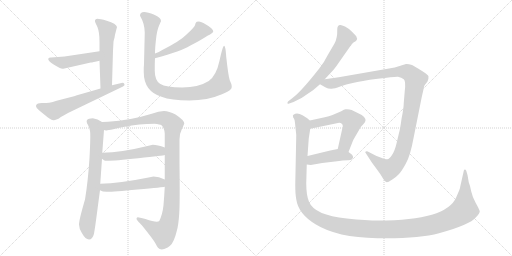
t = 0.00 s
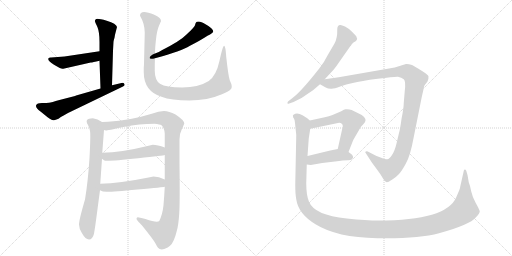
t = 2.36 s
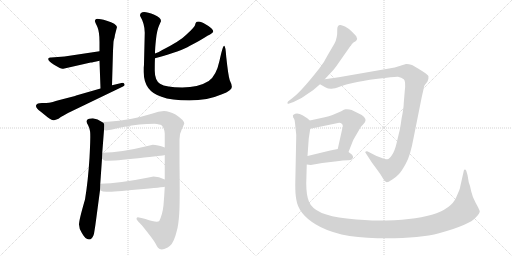
t = 4.72 s
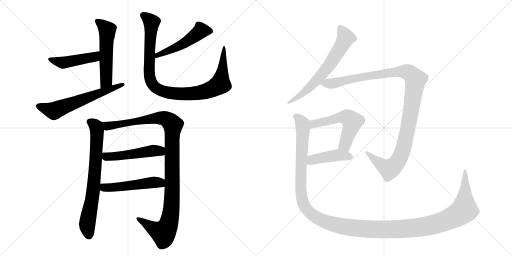
t = 7.07 s
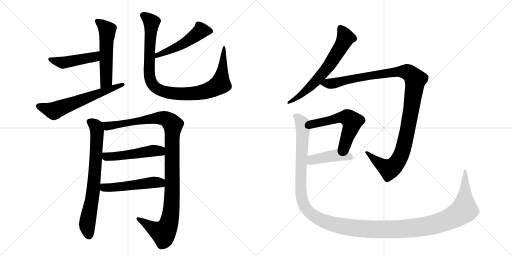
t = 9.43 s
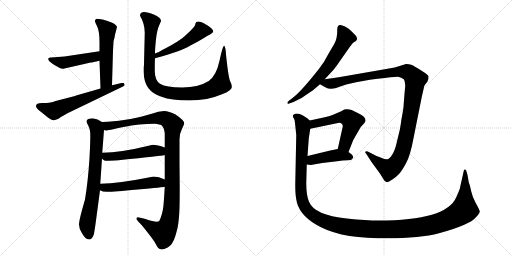
t = 11.79 s

The animated SVG that drew these frames (rendered in a browser with its animation timeline set to each time). Animation: 14 CSS @keyframes rules; one cycle of 11.79 s.

<svg version="1.1" viewBox="0 0 2048 1024" xmlns="http://www.w3.org/2000/svg">
  <g stroke="lightgray" stroke-dasharray="1,1" stroke-width="1" transform="scale(4, 4)">
    <line x1="0" y1="0" x2="256" y2="256"></line>
    <line x1="256" y1="0" x2="0" y2="256"></line>
    <line x1="128" y1="0" x2="128" y2="256"></line>
    <line x1="0" y1="128" x2="256" y2="128"></line>
    <line x1="256" y1="0" x2="512" y2="256"></line>
    <line x1="512" y1="0" x2="256" y2="256"></line>
    <line x1="384" y1="0" x2="384" y2="256"></line>
    <line x1="256" y1="128" x2="512" y2="128"></line>
  </g>
<g transform="scale(1, -1) translate(0, -850)">
   <style type="text/css">
    @keyframes keyframes0 {
      from {
       stroke: black;
       stroke-dashoffset: 541;
       stroke-width: 128;
       }
       64% {
       animation-timing-function: step-end;
       stroke: black;
       stroke-dashoffset: 0;
       stroke-width: 128;
       }
       to {
       stroke: black;
       stroke-width: 1024;
       }
       }
       #make-me-a-hanzi-animation-0 {
         animation: keyframes0 0.690267s both;
         animation-delay: 0.000000s;
         animation-timing-function: linear;
       }
    @keyframes keyframes1 {
      from {
       stroke: black;
       stroke-dashoffset: 457;
       stroke-width: 128;
       }
       60% {
       animation-timing-function: step-end;
       stroke: black;
       stroke-dashoffset: 0;
       stroke-width: 128;
       }
       to {
       stroke: black;
       stroke-width: 1024;
       }
       }
       #make-me-a-hanzi-animation-1 {
         animation: keyframes1 0.621908s both;
         animation-delay: 0.690267s;
         animation-timing-function: linear;
       }
    @keyframes keyframes2 {
      from {
       stroke: black;
       stroke-dashoffset: 614;
       stroke-width: 128;
       }
       67% {
       animation-timing-function: step-end;
       stroke: black;
       stroke-dashoffset: 0;
       stroke-width: 128;
       }
       to {
       stroke: black;
       stroke-width: 1024;
       }
       }
       #make-me-a-hanzi-animation-2 {
         animation: keyframes2 0.749674s both;
         animation-delay: 1.312174s;
         animation-timing-function: linear;
       }
    @keyframes keyframes3 {
      from {
       stroke: black;
       stroke-dashoffset: 502;
       stroke-width: 128;
       }
       62% {
       animation-timing-function: step-end;
       stroke: black;
       stroke-dashoffset: 0;
       stroke-width: 128;
       }
       to {
       stroke: black;
       stroke-width: 1024;
       }
       }
       #make-me-a-hanzi-animation-3 {
         animation: keyframes3 0.658529s both;
         animation-delay: 2.061849s;
         animation-timing-function: linear;
       }
    @keyframes keyframes4 {
      from {
       stroke: black;
       stroke-dashoffset: 989;
       stroke-width: 128;
       }
       76% {
       animation-timing-function: step-end;
       stroke: black;
       stroke-dashoffset: 0;
       stroke-width: 128;
       }
       to {
       stroke: black;
       stroke-width: 1024;
       }
       }
       #make-me-a-hanzi-animation-4 {
         animation: keyframes4 1.054850s both;
         animation-delay: 2.720378s;
         animation-timing-function: linear;
       }
    @keyframes keyframes5 {
      from {
       stroke: black;
       stroke-dashoffset: 725;
       stroke-width: 128;
       }
       70% {
       animation-timing-function: step-end;
       stroke: black;
       stroke-dashoffset: 0;
       stroke-width: 128;
       }
       to {
       stroke: black;
       stroke-width: 1024;
       }
       }
       #make-me-a-hanzi-animation-5 {
         animation: keyframes5 0.840007s both;
         animation-delay: 3.775228s;
         animation-timing-function: linear;
       }
    @keyframes keyframes6 {
      from {
       stroke: black;
       stroke-dashoffset: 1104;
       stroke-width: 128;
       }
       78% {
       animation-timing-function: step-end;
       stroke: black;
       stroke-dashoffset: 0;
       stroke-width: 128;
       }
       to {
       stroke: black;
       stroke-width: 1024;
       }
       }
       #make-me-a-hanzi-animation-6 {
         animation: keyframes6 1.148438s both;
         animation-delay: 4.615234s;
         animation-timing-function: linear;
       }
    @keyframes keyframes7 {
      from {
       stroke: black;
       stroke-dashoffset: 504;
       stroke-width: 128;
       }
       62% {
       animation-timing-function: step-end;
       stroke: black;
       stroke-dashoffset: 0;
       stroke-width: 128;
       }
       to {
       stroke: black;
       stroke-width: 1024;
       }
       }
       #make-me-a-hanzi-animation-7 {
         animation: keyframes7 0.660156s both;
         animation-delay: 5.763672s;
         animation-timing-function: linear;
       }
    @keyframes keyframes8 {
      from {
       stroke: black;
       stroke-dashoffset: 510;
       stroke-width: 128;
       }
       62% {
       animation-timing-function: step-end;
       stroke: black;
       stroke-dashoffset: 0;
       stroke-width: 128;
       }
       to {
       stroke: black;
       stroke-width: 1024;
       }
       }
       #make-me-a-hanzi-animation-8 {
         animation: keyframes8 0.665039s both;
         animation-delay: 6.423828s;
         animation-timing-function: linear;
       }
    @keyframes keyframes9 {
      from {
       stroke: black;
       stroke-dashoffset: 649;
       stroke-width: 128;
       }
       68% {
       animation-timing-function: step-end;
       stroke: black;
       stroke-dashoffset: 0;
       stroke-width: 128;
       }
       to {
       stroke: black;
       stroke-width: 1024;
       }
       }
       #make-me-a-hanzi-animation-9 {
         animation: keyframes9 0.778158s both;
         animation-delay: 7.088867s;
         animation-timing-function: linear;
       }
    @keyframes keyframes10 {
      from {
       stroke: black;
       stroke-dashoffset: 1142;
       stroke-width: 128;
       }
       79% {
       animation-timing-function: step-end;
       stroke: black;
       stroke-dashoffset: 0;
       stroke-width: 128;
       }
       to {
       stroke: black;
       stroke-width: 1024;
       }
       }
       #make-me-a-hanzi-animation-10 {
         animation: keyframes10 1.179362s both;
         animation-delay: 7.867025s;
         animation-timing-function: linear;
       }
    @keyframes keyframes11 {
      from {
       stroke: black;
       stroke-dashoffset: 551;
       stroke-width: 128;
       }
       64% {
       animation-timing-function: step-end;
       stroke: black;
       stroke-dashoffset: 0;
       stroke-width: 128;
       }
       to {
       stroke: black;
       stroke-width: 1024;
       }
       }
       #make-me-a-hanzi-animation-11 {
         animation: keyframes11 0.698405s both;
         animation-delay: 9.046387s;
         animation-timing-function: linear;
       }
    @keyframes keyframes12 {
      from {
       stroke: black;
       stroke-dashoffset: 432;
       stroke-width: 128;
       }
       58% {
       animation-timing-function: step-end;
       stroke: black;
       stroke-dashoffset: 0;
       stroke-width: 128;
       }
       to {
       stroke: black;
       stroke-width: 1024;
       }
       }
       #make-me-a-hanzi-animation-12 {
         animation: keyframes12 0.601562s both;
         animation-delay: 9.744792s;
         animation-timing-function: linear;
       }
    @keyframes keyframes13 {
      from {
       stroke: black;
       stroke-dashoffset: 1464;
       stroke-width: 128;
       }
       83% {
       animation-timing-function: step-end;
       stroke: black;
       stroke-dashoffset: 0;
       stroke-width: 128;
       }
       to {
       stroke: black;
       stroke-width: 1024;
       }
       }
       #make-me-a-hanzi-animation-13 {
         animation: keyframes13 1.441406s both;
         animation-delay: 10.346354s;
         animation-timing-function: linear;
       }
</style>
<path d="M 398 607 L 402 496 C 403 466 447 479 448 509 L 452 647 L 454 683 Q 454 687 458 699 L 460 711 L 468 742 Q 466 755 427 767 Q 387 778 383 773 Q 378 767 380 764 Q 381 760 390 741 Q 398 721 398 683 L 398 645 L 398 607 Z" fill="lightgray"></path> 
<path d="M 216 591 L 239 578 Q 247 574 253 575 L 363 600 Q 370 600 398 607 C 427 614 428 649 398 645 L 258 624 L 205 620 Q 197 621 194 617 Q 188 608 216 591 Z" fill="lightgray"></path> 
<path d="M 402 496 L 308 469 Q 305 468 300 466 L 238 450 Q 205 440 196 439 Q 187 438 167.5 438 Q 148 438 144.5 429 Q 141 420 162 404 L 183 387 Q 187 383 199 375.5 Q 211 368 216 369 Q 221 370 234 375 Q 240 381 258 390 L 272 398 L 492 504 Q 501 509 497.5 514.5 Q 494 520 486 518 L 448 509 L 402 496 Z" fill="lightgray"></path> 
<path d="M 620 617 Q 729 647 758 666 Q 803 689 830 707 Q 853 718 853 724 Q 853 736 822 753 Q 804 764 795 764 Q 785 764 784 760 Q 781 756 780 749 Q 778 741 746 712 Q 722 687 649 650 Q 636 642 620 636 C 592 625 591 609 620 617 Z" fill="lightgray"></path> 
<path d="M 576 595 Q 576 588 575 580 L 575 562 Q 575 485 646 463 Q 685 448 757.5 448 Q 830 448 888 473 Q 931 490 927 505 Q 926 515 919 529 Q 913 547 905 622 Q 902 667 896.5 667 Q 891 667 878 607 Q 865 547 835 526 Q 794 500 729 500 Q 664 500 640 515 Q 619 530 619 567.5 Q 619 605 620 617 L 620 636 Q 620 657 624 693.5 Q 628 730 636 747.5 Q 644 765 644 766 Q 644 780 617 791 Q 560 815 560 787 Q 579 755 579 719 L 576 595 Z" fill="lightgray"></path> 
<path d="M 352 350 Q 357 341 360 326 Q 363 311 358 218 Q 352 124 340 52 Q 316 -30 316 -48 Q 316 -65 328 -83 Q 342 -108 356 -108 Q 370 -108 376 -85 Q 381 -56 385 -24 L 400 89 L 401 115 L 408 215 L 409 239 L 416 330 C 418 356 418 356 408 362 Q 391 375 371 377 Q 335 377 352 350 Z" fill="lightgray"></path> 
<path d="M 659 103 Q 657 65 654 29 Q 650 -8 637 -34 Q 628 -42 582 -26 Q 555 -19 551 -19 Q 546 -19 546 -26 Q 548 -32 569 -53 Q 615 -110 622 -124 Q 629 -138 632 -141 Q 641 -151 657 -146 Q 673 -140 680 -133 Q 696 -120 707 -74 Q 714 -51 717 -3 Q 720 46 718 195 L 718 292 Q 718 316 728 335 Q 737 354 737 356 Q 737 369 702 392 Q 676 406 656 406 Q 635 406 607 395 Q 520 368 432 363 L 408 362 C 378 361 386 329 416 330 L 424 328 Q 428 328 494 342 Q 559 355 618 355 Q 640 353 646 349 Q 657 339 659 316 L 659 260 L 659 230 L 659 132 L 659 103 Z" fill="lightgray"></path> 
<path d="M 408 215 Q 417 207 421 207 Q 451 206 553 217 Q 655 228 659 230 C 688 236 687 250 659 260 Q 630 271 611 271 Q 596 268 590 266 Q 485 240 409 239 C 379 238 385 234 408 215 Z" fill="lightgray"></path> 
<path d="M 400 89 Q 410 83 427 83 Q 444 82 550 92 Q 656 101 659 103 C 689 108 686 119 659 132 Q 635 144 614 144 L 589 139 Q 480 117 401 115 C 371 114 373 101 400 89 Z" fill="lightgray"></path> 
<path d="M 1338 676 L 1310 628 Q 1297 601 1277 576 Q 1205 484 1170 458 L 1152 444 Q 1149 440 1150 437 Q 1151 433 1157 436 L 1174 442 Q 1212 459 1237 479 L 1252 489 L 1280 513 L 1299 533 L 1336 573 Q 1342 580 1359 605 L 1401 665 Q 1403 666 1407 673 Q 1412 680 1424 686 L 1427 691 Q 1430 694 1425 705 Q 1423 708 1408 723 Q 1394 737 1380 744 Q 1367 750 1362 750 Q 1349 751 1349 732 Q 1350 698 1338 676 Z" fill="lightgray"></path> 
<path d="M 1280 513 L 1301 501 Q 1314 494 1326 495 Q 1338 495 1361 504 Q 1384 513 1411 518 Q 1443 526 1511 535 Q 1579 544 1592 543 Q 1606 541 1615 533 Q 1624 524 1619 486 L 1615 438 Q 1615 420 1606 374 Q 1600 330 1596 318 L 1586 276 Q 1579 246 1568 230 Q 1558 214 1549 213 Q 1540 212 1525 219 L 1506 226 L 1471 244 Q 1468 246 1463 244 Q 1458 242 1464 236 L 1479 213 Q 1484 204 1500 183 L 1521 154 L 1532 136 Q 1539 122 1547 121 Q 1551 120 1568 131 Q 1585 142 1595 153 Q 1606 164 1623 195 Q 1641 225 1655 302 L 1687 462 L 1695 497 Q 1696 507 1699 510 L 1710 524 Q 1715 537 1714 544 Q 1714 550 1685 568 Q 1657 586 1648 590 Q 1632 595 1624 594 L 1579 580 L 1355 541 L 1299 533 C 1269 529 1255 527 1280 513 Z" fill="lightgray"></path> 
<path d="M 1394 242 L 1413 290 L 1443 342 L 1454 354 Q 1460 360 1462 367 Q 1464 384 1427 400 Q 1402 416 1382 413 Q 1377 413 1365 405 L 1330 390 Q 1316 384 1299 381 L 1239 368 C 1210 362 1212 329 1241 335 L 1352 358 Q 1362 360 1367 355 Q 1374 350 1369 335 L 1351 254 C 1344 225 1383 214 1394 242 Z" fill="lightgray"></path> 
<path d="M 1227 192 L 1243 190 L 1289 198 L 1340 204 Q 1375 209 1391 209 Q 1408 208 1412 219 Q 1414 222 1409 230 Q 1405 234 1394 242 C 1372 258 1372 258 1351 254 L 1321 248 L 1230 226 C 1201 219 1197 196 1227 192 Z" fill="lightgray"></path> 
<path d="M 1837 89 L 1825 61 Q 1786 -32 1513 -32 Q 1468 -32 1387 -24 Q 1258 -11 1236 43 Q 1225 68 1225 117 L 1227 192 L 1230 226 L 1235 296 L 1241 335 C 1245 363 1245 363 1239 368 L 1229 377 L 1210 389 Q 1188 401 1174 391 Q 1170 388 1172 385 Q 1172 380 1175 377 Q 1179 373 1180 358 L 1185 310 L 1181 112 Q 1181 74 1185 53 Q 1193 -5 1262 -47 Q 1347 -100 1509 -103 Q 1672 -106 1756 -83 Q 1880 -49 1903 -20 Q 1920 -2 1919 5 Q 1918 11 1903 38 Q 1889 64 1885 84 L 1880 106 L 1875 121 L 1870 150 L 1865 167 Q 1863 172 1859 172 Q 1855 172 1855 166 L 1841 104 Q 1841 99 1837 89 Z" fill="lightgray"></path> 
      <clipPath id="make-me-a-hanzi-clip-0">
      <path d="M 398 607 L 402 496 C 403 466 447 479 448 509 L 452 647 L 454 683 Q 454 687 458 699 L 460 711 L 468 742 Q 466 755 427 767 Q 387 778 383 773 Q 378 767 380 764 Q 381 760 390 741 Q 398 721 398 683 L 398 645 L 398 607 Z" fill="lightgray"></path>
      </clipPath>
      <path clip-path="url(#make-me-a-hanzi-clip-0)" d="M 388 766 L 410 750 L 429 725 L 425 527 L 408 504 " fill="none" id="make-me-a-hanzi-animation-0" stroke-dasharray="413 826" stroke-linecap="round"></path>

      <clipPath id="make-me-a-hanzi-clip-1">
      <path d="M 216 591 L 239 578 Q 247 574 253 575 L 363 600 Q 370 600 398 607 C 427 614 428 649 398 645 L 258 624 L 205 620 Q 197 621 194 617 Q 188 608 216 591 Z" fill="lightgray"></path>
      </clipPath>
      <path clip-path="url(#make-me-a-hanzi-clip-1)" d="M 201 613 L 251 599 L 372 621 L 391 639 " fill="none" id="make-me-a-hanzi-animation-1" stroke-dasharray="329 658" stroke-linecap="round"></path>

      <clipPath id="make-me-a-hanzi-clip-2">
      <path d="M 402 496 L 308 469 Q 305 468 300 466 L 238 450 Q 205 440 196 439 Q 187 438 167.5 438 Q 148 438 144.5 429 Q 141 420 162 404 L 183 387 Q 187 383 199 375.5 Q 211 368 216 369 Q 221 370 234 375 Q 240 381 258 390 L 272 398 L 492 504 Q 501 509 497.5 514.5 Q 494 520 486 518 L 448 509 L 402 496 Z" fill="lightgray"></path>
      </clipPath>
      <path clip-path="url(#make-me-a-hanzi-clip-2)" d="M 154 426 L 213 407 L 490 512 " fill="none" id="make-me-a-hanzi-animation-2" stroke-dasharray="486 972" stroke-linecap="round"></path>

      <clipPath id="make-me-a-hanzi-clip-3">
      <path d="M 620 617 Q 729 647 758 666 Q 803 689 830 707 Q 853 718 853 724 Q 853 736 822 753 Q 804 764 795 764 Q 785 764 784 760 Q 781 756 780 749 Q 778 741 746 712 Q 722 687 649 650 Q 636 642 620 636 C 592 625 591 609 620 617 Z" fill="lightgray"></path>
      </clipPath>
      <path clip-path="url(#make-me-a-hanzi-clip-3)" d="M 844 725 L 804 727 L 721 668 L 639 634 L 630 622 " fill="none" id="make-me-a-hanzi-animation-3" stroke-dasharray="374 748" stroke-linecap="round"></path>

      <clipPath id="make-me-a-hanzi-clip-4">
      <path d="M 576 595 Q 576 588 575 580 L 575 562 Q 575 485 646 463 Q 685 448 757.5 448 Q 830 448 888 473 Q 931 490 927 505 Q 926 515 919 529 Q 913 547 905 622 Q 902 667 896.5 667 Q 891 667 878 607 Q 865 547 835 526 Q 794 500 729 500 Q 664 500 640 515 Q 619 530 619 567.5 Q 619 605 620 617 L 620 636 Q 620 657 624 693.5 Q 628 730 636 747.5 Q 644 765 644 766 Q 644 780 617 791 Q 560 815 560 787 Q 579 755 579 719 L 576 595 Z" fill="lightgray"></path>
      </clipPath>
      <path clip-path="url(#make-me-a-hanzi-clip-4)" d="M 573 789 L 606 760 L 597 554 L 608 517 L 634 492 L 690 477 L 749 474 L 821 484 L 868 505 L 881 514 L 883 523 L 897 664 " fill="none" id="make-me-a-hanzi-animation-4" stroke-dasharray="861 1722" stroke-linecap="round"></path>

      <clipPath id="make-me-a-hanzi-clip-5">
      <path d="M 352 350 Q 357 341 360 326 Q 363 311 358 218 Q 352 124 340 52 Q 316 -30 316 -48 Q 316 -65 328 -83 Q 342 -108 356 -108 Q 370 -108 376 -85 Q 381 -56 385 -24 L 400 89 L 401 115 L 408 215 L 409 239 L 416 330 C 418 356 418 356 408 362 Q 391 375 371 377 Q 335 377 352 350 Z" fill="lightgray"></path>
      </clipPath>
      <path clip-path="url(#make-me-a-hanzi-clip-5)" d="M 361 362 L 384 345 L 388 309 L 372 82 L 349 -50 L 356 -92 " fill="none" id="make-me-a-hanzi-animation-5" stroke-dasharray="597 1194" stroke-linecap="round"></path>

      <clipPath id="make-me-a-hanzi-clip-6">
      <path d="M 659 103 Q 657 65 654 29 Q 650 -8 637 -34 Q 628 -42 582 -26 Q 555 -19 551 -19 Q 546 -19 546 -26 Q 548 -32 569 -53 Q 615 -110 622 -124 Q 629 -138 632 -141 Q 641 -151 657 -146 Q 673 -140 680 -133 Q 696 -120 707 -74 Q 714 -51 717 -3 Q 720 46 718 195 L 718 292 Q 718 316 728 335 Q 737 354 737 356 Q 737 369 702 392 Q 676 406 656 406 Q 635 406 607 395 Q 520 368 432 363 L 408 362 C 378 361 386 329 416 330 L 424 328 Q 428 328 494 342 Q 559 355 618 355 Q 640 353 646 349 Q 657 339 659 316 L 659 260 L 659 230 L 659 132 L 659 103 Z" fill="lightgray"></path>
      </clipPath>
      <path clip-path="url(#make-me-a-hanzi-clip-6)" d="M 414 358 L 430 346 L 479 350 L 644 378 L 672 370 L 691 350 L 688 57 L 683 -9 L 673 -50 L 654 -81 L 628 -72 L 552 -25 " fill="none" id="make-me-a-hanzi-animation-6" stroke-dasharray="976 1952" stroke-linecap="round"></path>

      <clipPath id="make-me-a-hanzi-clip-7">
      <path d="M 408 215 Q 417 207 421 207 Q 451 206 553 217 Q 655 228 659 230 C 688 236 687 250 659 260 Q 630 271 611 271 Q 596 268 590 266 Q 485 240 409 239 C 379 238 385 234 408 215 Z" fill="lightgray"></path>
      </clipPath>
      <path clip-path="url(#make-me-a-hanzi-clip-7)" d="M 416 233 L 424 223 L 468 225 L 623 248 L 656 238 " fill="none" id="make-me-a-hanzi-animation-7" stroke-dasharray="376 752" stroke-linecap="round"></path>

      <clipPath id="make-me-a-hanzi-clip-8">
      <path d="M 400 89 Q 410 83 427 83 Q 444 82 550 92 Q 656 101 659 103 C 689 108 686 119 659 132 Q 635 144 614 144 L 589 139 Q 480 117 401 115 C 371 114 373 101 400 89 Z" fill="lightgray"></path>
      </clipPath>
      <path clip-path="url(#make-me-a-hanzi-clip-8)" d="M 408 108 L 416 100 L 430 99 L 619 121 L 656 110 " fill="none" id="make-me-a-hanzi-animation-8" stroke-dasharray="382 764" stroke-linecap="round"></path>

      <clipPath id="make-me-a-hanzi-clip-9">
      <path d="M 1338 676 L 1310 628 Q 1297 601 1277 576 Q 1205 484 1170 458 L 1152 444 Q 1149 440 1150 437 Q 1151 433 1157 436 L 1174 442 Q 1212 459 1237 479 L 1252 489 L 1280 513 L 1299 533 L 1336 573 Q 1342 580 1359 605 L 1401 665 Q 1403 666 1407 673 Q 1412 680 1424 686 L 1427 691 Q 1430 694 1425 705 Q 1423 708 1408 723 Q 1394 737 1380 744 Q 1367 750 1362 750 Q 1349 751 1349 732 Q 1350 698 1338 676 Z" fill="lightgray"></path>
      </clipPath>
      <path clip-path="url(#make-me-a-hanzi-clip-9)" d="M 1362 736 L 1382 699 L 1325 600 L 1254 515 L 1203 469 L 1154 440 " fill="none" id="make-me-a-hanzi-animation-9" stroke-dasharray="521 1042" stroke-linecap="round"></path>

      <clipPath id="make-me-a-hanzi-clip-10">
      <path d="M 1280 513 L 1301 501 Q 1314 494 1326 495 Q 1338 495 1361 504 Q 1384 513 1411 518 Q 1443 526 1511 535 Q 1579 544 1592 543 Q 1606 541 1615 533 Q 1624 524 1619 486 L 1615 438 Q 1615 420 1606 374 Q 1600 330 1596 318 L 1586 276 Q 1579 246 1568 230 Q 1558 214 1549 213 Q 1540 212 1525 219 L 1506 226 L 1471 244 Q 1468 246 1463 244 Q 1458 242 1464 236 L 1479 213 Q 1484 204 1500 183 L 1521 154 L 1532 136 Q 1539 122 1547 121 Q 1551 120 1568 131 Q 1585 142 1595 153 Q 1606 164 1623 195 Q 1641 225 1655 302 L 1687 462 L 1695 497 Q 1696 507 1699 510 L 1710 524 Q 1715 537 1714 544 Q 1714 550 1685 568 Q 1657 586 1648 590 Q 1632 595 1624 594 L 1579 580 L 1355 541 L 1299 533 C 1269 529 1255 527 1280 513 Z" fill="lightgray"></path>
      </clipPath>
      <path clip-path="url(#make-me-a-hanzi-clip-10)" d="M 1288 515 L 1328 516 L 1440 541 L 1592 564 L 1633 561 L 1662 532 L 1624 297 L 1605 231 L 1589 203 L 1557 173 L 1511 201 L 1467 240 " fill="none" id="make-me-a-hanzi-animation-10" stroke-dasharray="1014 2028" stroke-linecap="round"></path>

      <clipPath id="make-me-a-hanzi-clip-11">
      <path d="M 1394 242 L 1413 290 L 1443 342 L 1454 354 Q 1460 360 1462 367 Q 1464 384 1427 400 Q 1402 416 1382 413 Q 1377 413 1365 405 L 1330 390 Q 1316 384 1299 381 L 1239 368 C 1210 362 1212 329 1241 335 L 1352 358 Q 1362 360 1367 355 Q 1374 350 1369 335 L 1351 254 C 1344 225 1383 214 1394 242 Z" fill="lightgray"></path>
      </clipPath>
      <path clip-path="url(#make-me-a-hanzi-clip-11)" d="M 1247 341 L 1265 358 L 1355 379 L 1394 378 L 1408 364 L 1408 354 L 1383 281 L 1360 259 " fill="none" id="make-me-a-hanzi-animation-11" stroke-dasharray="423 846" stroke-linecap="round"></path>

      <clipPath id="make-me-a-hanzi-clip-12">
      <path d="M 1227 192 L 1243 190 L 1289 198 L 1340 204 Q 1375 209 1391 209 Q 1408 208 1412 219 Q 1414 222 1409 230 Q 1405 234 1394 242 C 1372 258 1372 258 1351 254 L 1321 248 L 1230 226 C 1201 219 1197 196 1227 192 Z" fill="lightgray"></path>
      </clipPath>
      <path clip-path="url(#make-me-a-hanzi-clip-12)" d="M 1232 197 L 1257 213 L 1352 230 L 1401 222 " fill="none" id="make-me-a-hanzi-animation-12" stroke-dasharray="304 608" stroke-linecap="round"></path>

      <clipPath id="make-me-a-hanzi-clip-13">
      <path d="M 1837 89 L 1825 61 Q 1786 -32 1513 -32 Q 1468 -32 1387 -24 Q 1258 -11 1236 43 Q 1225 68 1225 117 L 1227 192 L 1230 226 L 1235 296 L 1241 335 C 1245 363 1245 363 1239 368 L 1229 377 L 1210 389 Q 1188 401 1174 391 Q 1170 388 1172 385 Q 1172 380 1175 377 Q 1179 373 1180 358 L 1185 310 L 1181 112 Q 1181 74 1185 53 Q 1193 -5 1262 -47 Q 1347 -100 1509 -103 Q 1672 -106 1756 -83 Q 1880 -49 1903 -20 Q 1920 -2 1919 5 Q 1918 11 1903 38 Q 1889 64 1885 84 L 1880 106 L 1875 121 L 1870 150 L 1865 167 Q 1863 172 1859 172 Q 1855 172 1855 166 L 1841 104 Q 1841 99 1837 89 Z" fill="lightgray"></path>
      </clipPath>
      <path clip-path="url(#make-me-a-hanzi-clip-13)" d="M 1183 385 L 1197 376 L 1212 339 L 1202 119 L 1212 40 L 1223 18 L 1253 -12 L 1314 -41 L 1431 -63 L 1558 -68 L 1697 -56 L 1779 -34 L 1829 -10 L 1857 11 L 1860 167 " fill="none" id="make-me-a-hanzi-animation-13" stroke-dasharray="1336 2672" stroke-linecap="round"></path>

</g>
</svg>
